Run: headless pygame with SDL's dummy video driver; simulated clock (each Clock.tick advances the game by its frame time, no real sleeping); random seed 0; keys injected as events and as key.get_pressed() state; no mouse input.
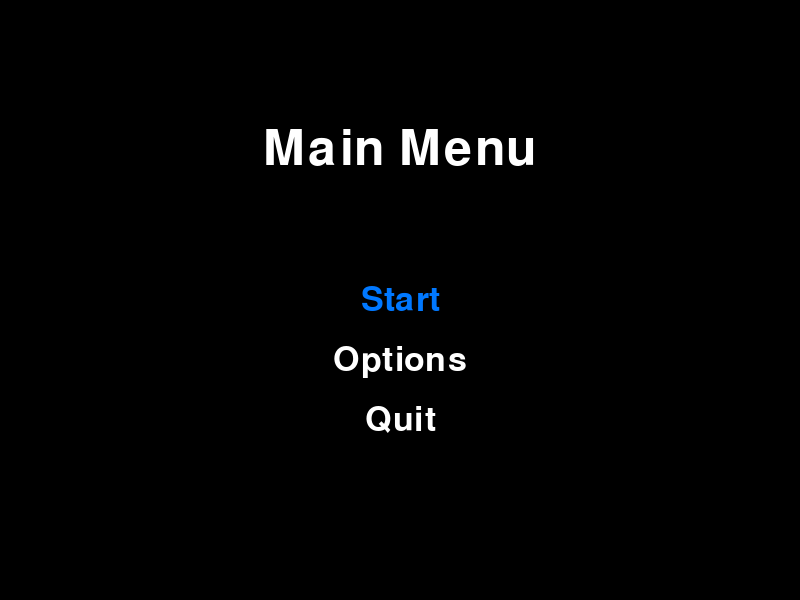
Frame 1 of 4 · flips 1–60 · no input
Frame 2 of 4 · flips 61–180 · tapped SPACE, RETURN · held RIGHT (→), D · screen unchanged from frame 1, image omitted
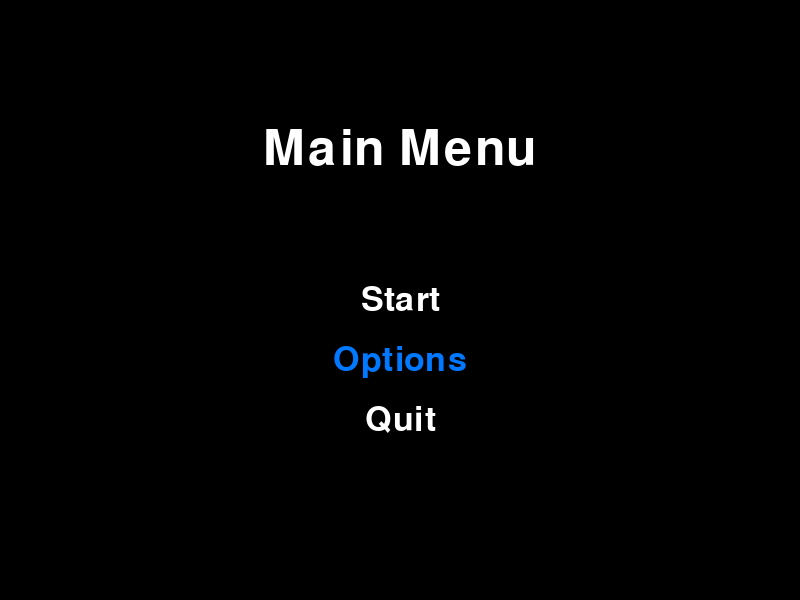
Frame 3 of 4 · flips 181–300 · held DOWN (↓), S
Frame 4 of 4 · flips 301–420 · held LEFT (←), A, UP (↑), W · screen same as frame 1, image omitted

The pygame program that drew these frames:

import pygame
import sys

# Initialize Pygame
pygame.init()

# Screen settings
SCREEN_WIDTH, SCREEN_HEIGHT = 800, 600
screen = pygame.display.set_mode((SCREEN_WIDTH, SCREEN_HEIGHT))
pygame.display.set_caption("Game Main Menu")

# Colors
WHITE = (255, 255, 255)
BLACK = (0, 0, 0)
BLUE = (0, 120, 255)

# Fonts
font = pygame.font.Font(None, 74)
small_font = pygame.font.Font(None, 50)

# Menu options
menu_options = ["Start", "Options", "Quit"]
selected_option = 0

# Main Menu Function
def draw_main_menu():
    screen.fill(BLACK)
    
    # Draw Title
    title_text = font.render("Main Menu", True, WHITE)
    title_rect = title_text.get_rect(center=(SCREEN_WIDTH / 2, SCREEN_HEIGHT / 4))
    screen.blit(title_text, title_rect)
    
    # Draw menu options
    for index, option in enumerate(menu_options):
        if index == selected_option:
            option_text = small_font.render(option, True, BLUE)
        else:
            option_text = small_font.render(option, True, WHITE)
        option_rect = option_text.get_rect(center=(SCREEN_WIDTH / 2, SCREEN_HEIGHT / 2 + index * 60))
        screen.blit(option_text, option_rect)

# Main loop
running = True
while running:
    for event in pygame.event.get():
        if event.type == pygame.QUIT:
            pygame.quit()
            sys.exit()
        
        # Navigate through menu
        elif event.type == pygame.KEYDOWN:
            if event.key == pygame.K_UP:
                selected_option = (selected_option - 1) % len(menu_options)
            elif event.key == pygame.K_DOWN:
                selected_option = (selected_option + 1) % len(menu_options)
            elif event.key == pygame.K_RETURN:
                if selected_option == 0:  # Start
                    print("Game Started!")
                    # Add code here to start the game
                elif selected_option == 1:  # Options
                    print("Options Selected!")
                    # Add code for options here
                elif selected_option == 2:  # Quit
                    pygame.quit()
                    sys.exit()
    
    # Draw the main menu
    draw_main_menu()
    pygame.display.flip()
